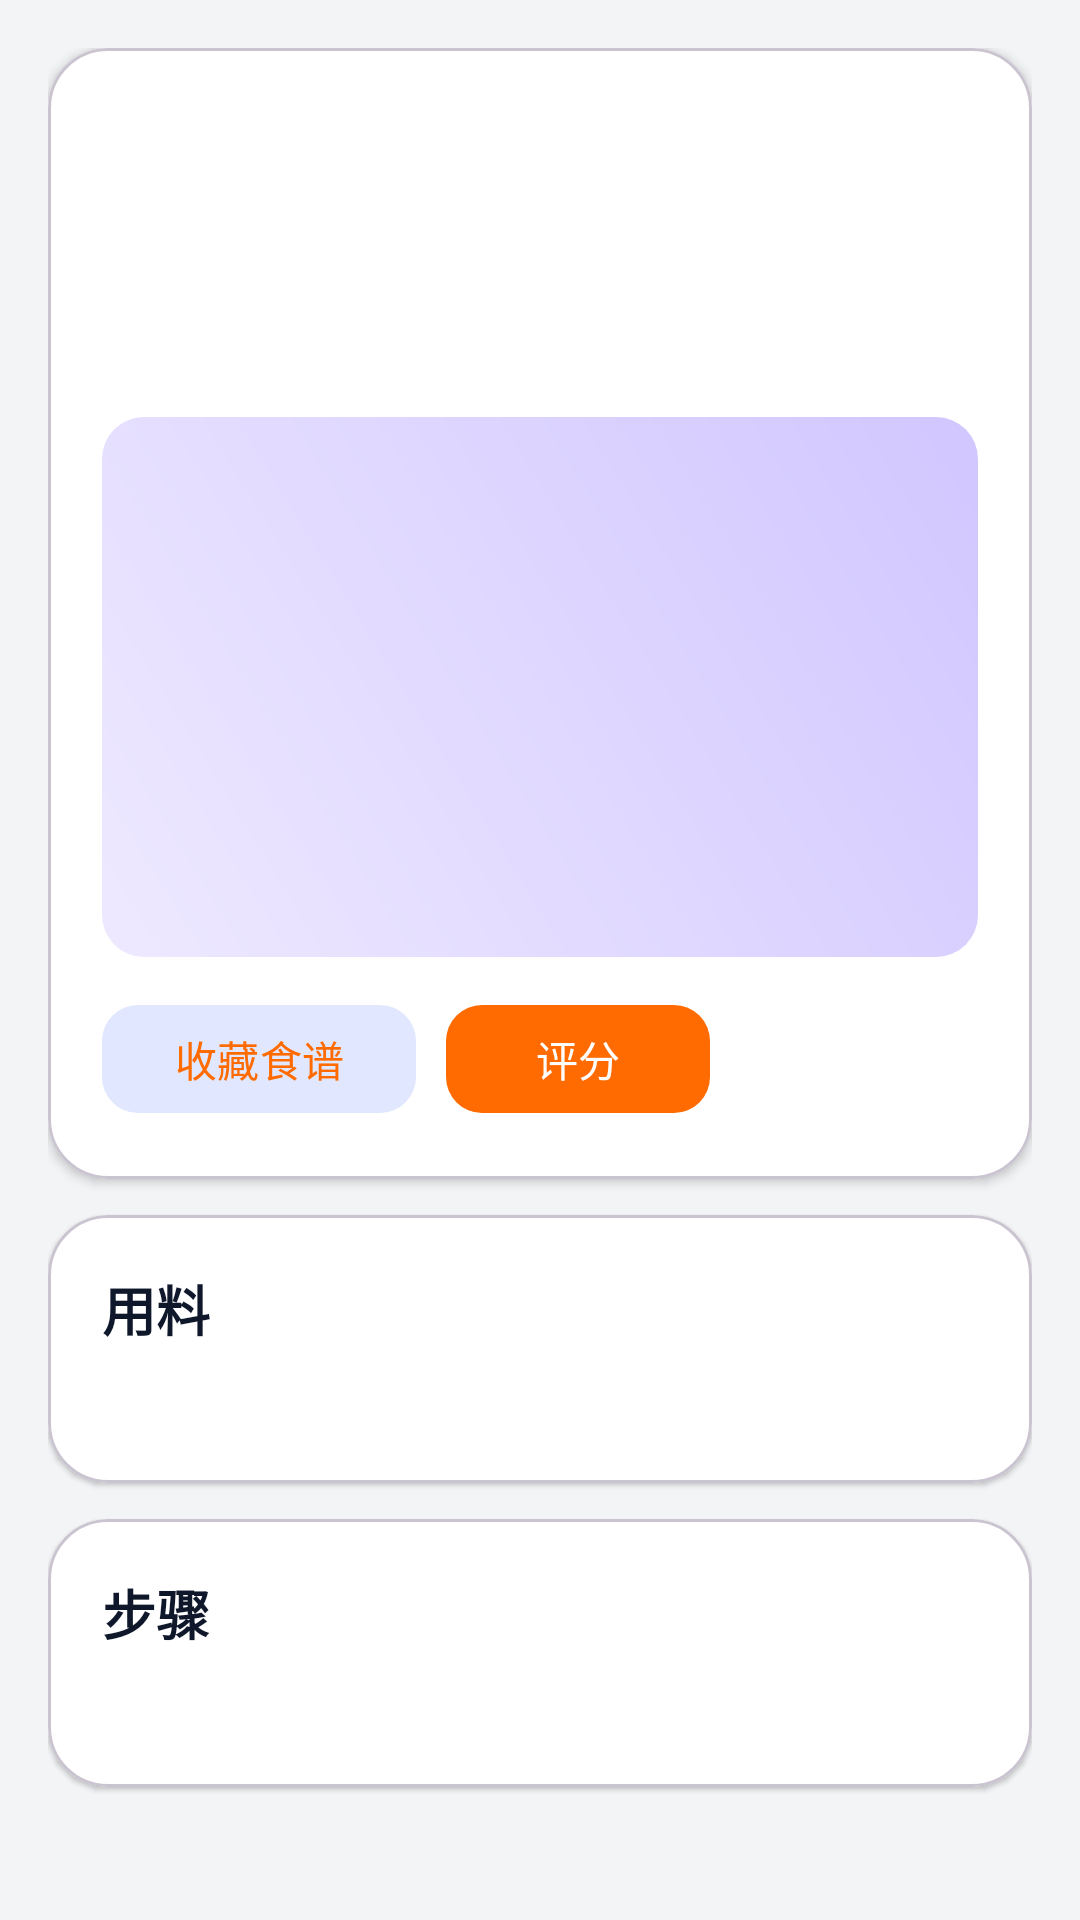

Write the Android layout XML for this screen, with the resource values it uses.
<!-- AndroidManifest.xml: application theme Theme.Smartrecipe -->
<!-- res/layout/activity_recipe_detail.xml -->
<?xml version="1.0" encoding="utf-8"?>
<ScrollView xmlns:android="http://schemas.android.com/apk/res/android"
    xmlns:app="http://schemas.android.com/apk/res-auto"
    android:layout_width="match_parent"
    android:layout_height="match_parent"
    android:background="@color/bgApp">

    <LinearLayout
        android:layout_width="match_parent"
        android:layout_height="wrap_content"
        android:orientation="vertical"
        android:padding="16dp">

        <com.google.android.material.card.MaterialCardView
            android:layout_width="match_parent"
            android:layout_height="wrap_content"
            app:cardBackgroundColor="@android:color/white"
            app:cardCornerRadius="20dp"
            app:cardElevation="2dp">

            <LinearLayout
                android:layout_width="match_parent"
                android:layout_height="wrap_content"
                android:orientation="vertical"
                android:padding="18dp">

                <TextView
                    android:id="@+id/tvTitle"
                    android:layout_width="match_parent"
                    android:layout_height="wrap_content"
                    android:textColor="@color/textPrimary"
                    android:textSize="24sp"
                    android:textStyle="bold" />

                <TextView
                    android:id="@+id/tvMeta"
                    android:layout_width="match_parent"
                    android:layout_height="wrap_content"
                    android:layout_marginTop="8dp"
                    android:textColor="@color/textSecondary"
                    android:textSize="14sp" />

                <TextView
                    android:id="@+id/tvTags"
                    android:layout_width="wrap_content"
                    android:layout_height="wrap_content"
                    android:layout_marginTop="8dp"
                    android:background="@drawable/bg_tag"
                    android:paddingLeft="10dp"
                    android:paddingTop="4dp"
                    android:paddingRight="10dp"
                    android:paddingBottom="4dp"
                    android:textColor="@color/accent"
                    android:textSize="13sp" />


                <FrameLayout
                    android:layout_width="match_parent"
                    android:layout_height="180dp"
                    android:layout_marginTop="12dp">

                    <ImageView
                        android:id="@+id/ivRecipeCover"
                        android:layout_width="match_parent"
                        android:layout_height="match_parent"
                        android:contentDescription="菜品图片"
                        android:scaleType="centerCrop"
                        android:src="@drawable/recipe_img_default" />

                </FrameLayout>

                <LinearLayout
                    android:layout_width="wrap_content"
                    android:layout_height="wrap_content"
                    android:layout_marginTop="12dp"
                    android:orientation="horizontal">

                    <com.google.android.material.button.MaterialButton
                        android:id="@+id/btnFavoriteToggle"
                        android:layout_width="wrap_content"
                        android:layout_height="44dp"
                        android:text="收藏食谱"
                        android:textColor="@color/accent"
                        app:backgroundTint="@color/colorPrimaryContainer"
                        app:cornerRadius="12dp" />

                    <com.google.android.material.button.MaterialButton
                        android:id="@+id/btnRateRecipe"
                        android:layout_width="wrap_content"
                        android:layout_height="44dp"
                        android:layout_marginStart="10dp"
                        android:text="评分"
                        android:textColor="@android:color/white"
                        app:backgroundTint="@color/accent"
                        app:cornerRadius="12dp" />
                </LinearLayout>
            </LinearLayout>
        </com.google.android.material.card.MaterialCardView>

        <com.google.android.material.card.MaterialCardView
            android:layout_width="match_parent"
            android:layout_height="wrap_content"
            android:layout_marginTop="12dp"
            app:cardBackgroundColor="@android:color/white"
            app:cardCornerRadius="20dp"
            app:cardElevation="1dp">

            <LinearLayout
                android:layout_width="match_parent"
                android:layout_height="wrap_content"
                android:orientation="vertical"
                android:padding="18dp">

                <TextView
                    android:layout_width="match_parent"
                    android:layout_height="wrap_content"
                    android:text="用料"
                    android:textColor="@color/textPrimary"
                    android:textSize="18sp"
                    android:textStyle="bold" />

                <TextView
                    android:id="@+id/tvIngredients"
                    android:layout_width="match_parent"
                    android:layout_height="wrap_content"
                    android:layout_marginTop="8dp"
                    android:lineSpacingExtra="4dp"
                    android:textColor="@color/textPrimary"
                    android:textSize="14sp" />
            </LinearLayout>
        </com.google.android.material.card.MaterialCardView>

        <com.google.android.material.card.MaterialCardView
            android:layout_width="match_parent"
            android:layout_height="wrap_content"
            android:layout_marginTop="12dp"
            android:layout_marginBottom="12dp"
            app:cardBackgroundColor="@android:color/white"
            app:cardCornerRadius="20dp"
            app:cardElevation="1dp">

            <LinearLayout
                android:layout_width="match_parent"
                android:layout_height="wrap_content"
                android:orientation="vertical"
                android:padding="18dp">

                <TextView
                    android:layout_width="match_parent"
                    android:layout_height="wrap_content"
                    android:text="步骤"
                    android:textColor="@color/textPrimary"
                    android:textSize="18sp"
                    android:textStyle="bold" />

                <TextView
                    android:id="@+id/tvSteps"
                    android:layout_width="match_parent"
                    android:layout_height="wrap_content"
                    android:layout_marginTop="8dp"
                    android:lineSpacingExtra="6dp"
                    android:textColor="@color/textPrimary"
                    android:textSize="14sp" />
            </LinearLayout>
        </com.google.android.material.card.MaterialCardView>

    </LinearLayout>
</ScrollView>
<!-- resources referenced by this layout -->
<resources>
  <color name="accent">#FF6B00</color>
  <color name="bgApp">#F3F4F6</color>
  <color name="colorPrimaryContainer">#E0E7FF</color>
  <color name="textPrimary">#0F172A</color>
  <color name="textSecondary">#6B7280</color>
  <!-- drawable recipe_img_default (drawable) -->
  <shape xmlns:android="http://schemas.android.com/apk/res/android" android:shape="rectangle">
      <corners android:radius="14dp" />
      <gradient android:angle="45" android:startColor="#EEE9FF" android:endColor="#D1C6FF" />
  </shape>
  <style name="Theme.Smartrecipe" parent="Base.Theme.Smartrecipe" />
  <style name="Base.Theme.Smartrecipe" parent="Theme.Material3.DayNight.NoActionBar">
          <item name="colorPrimary">@color/accent</item>
          <item name="colorSecondary">@color/colorSecondary</item>
          <item name="colorPrimaryContainer">@color/colorPrimaryContainer</item>
          <item name="android:statusBarColor">@android:color/transparent</item>
      </style>
  <color name="colorSecondary">#0EA5A6</color>
</resources>
